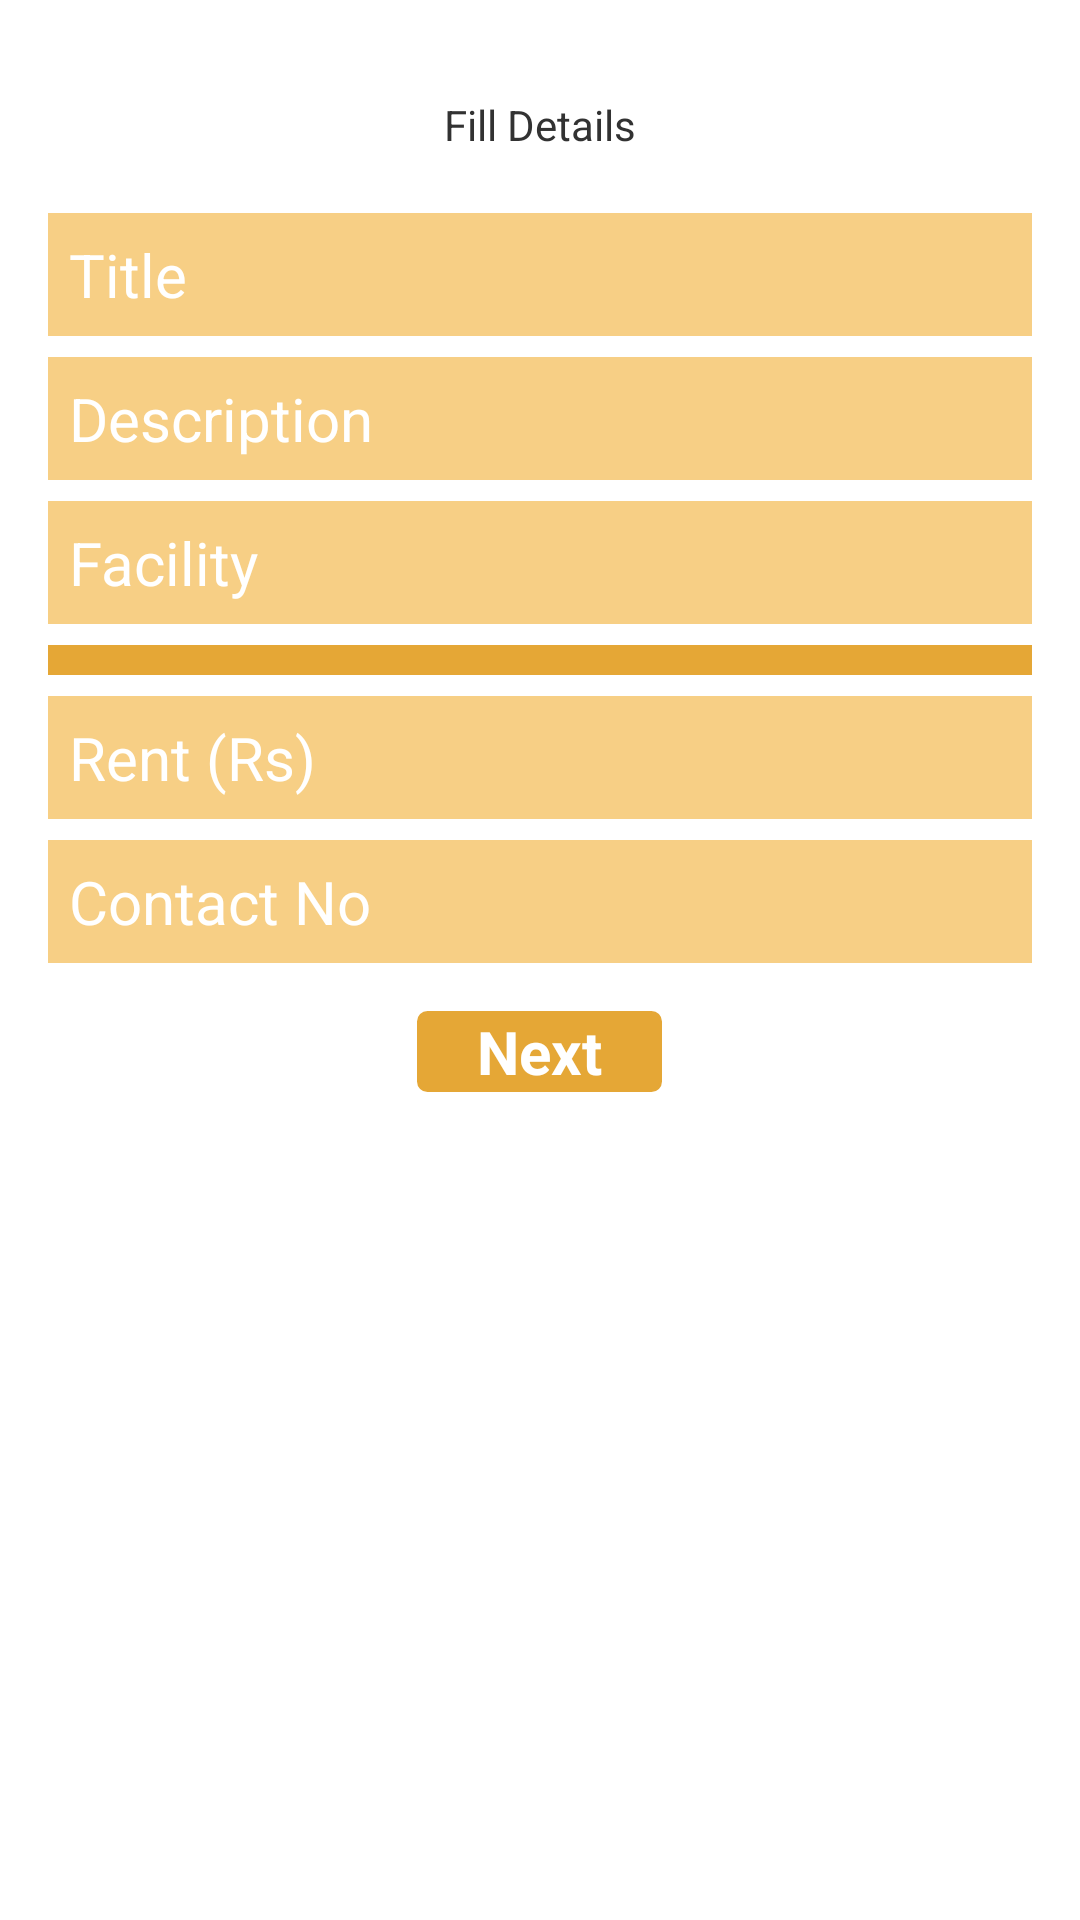

Here is an Android app screen rendered from its layout file. Give the layout XML and the strings, colors and styles it references.
<!-- AndroidManifest.xml: application theme AppTheme -->
<!-- res/layout/activity_add_property_adv.xml -->
<RelativeLayout xmlns:android="http://schemas.android.com/apk/res/android"
    xmlns:tools="http://schemas.android.com/tools"
    android:layout_width="match_parent"
    android:layout_height="match_parent"
    android:paddingBottom="@dimen/activity_vertical_margin"
    android:paddingLeft="@dimen/activity_horizontal_margin"
    android:paddingRight="@dimen/activity_horizontal_margin"
    android:paddingTop="@dimen/activity_vertical_margin"
    tools:context="com.example.pgh.Property.AddPropertyAdvActivity" >

    <TextView
        android:id="@+id/textView1"
        android:layout_width="wrap_content"
        android:layout_height="wrap_content"
        android:layout_alignParentTop="true"
        android:layout_centerHorizontal="true"
        android:layout_marginTop="16dp"
        android:text="Fill Details" />

    <EditText
        android:id="@+id/editText1"
        android:layout_width="wrap_content"
        android:layout_height="wrap_content"
        android:layout_alignParentLeft="true"
        android:layout_alignParentRight="true"
        android:layout_below="@+id/textView1"
        android:layout_marginTop="20dp"
        android:ems="10" 
        android:hint="Title"
        style="@style/EditText">
    </EditText>

    <EditText
        android:id="@+id/editText2"
        android:layout_width="wrap_content"
        android:layout_height="wrap_content"
        android:layout_alignLeft="@+id/editText1"
        android:layout_alignRight="@+id/editText1"
        android:layout_below="@+id/editText1"
        android:ems="10" 
        android:hint="Description"
        style="@style/EditText"
        android:layout_marginTop="7dp"/>

    <EditText
        android:id="@+id/editText3"
        android:layout_width="wrap_content"
        android:layout_height="wrap_content"
        android:layout_alignLeft="@+id/editText2"
        android:layout_alignRight="@+id/editText2"
        android:layout_below="@+id/editText2"
        android:ems="10" 
        android:hint="Facility"
        style="@style/EditText"
        android:layout_marginTop="7dp"/>

    <Spinner
        android:id="@+id/spinner1"
        android:layout_width="wrap_content"
        android:layout_height="wrap_content"
        android:layout_alignLeft="@+id/editText3"
        android:layout_alignRight="@+id/editText3"
        android:layout_below="@+id/editText3" 
        style="@style/Spinner"
        android:layout_marginTop="7dp"/>

    <EditText
        android:id="@+id/editText4"
        android:layout_width="wrap_content"
        android:layout_height="wrap_content"
        android:layout_alignLeft="@+id/spinner1"
        android:layout_alignRight="@+id/spinner1"
        android:layout_below="@+id/spinner1"
        android:ems="10" 
        android:hint="Rent (Rs)"
        android:layout_marginTop="7dp"
        style="@style/EditText"/>

    <EditText
        android:id="@+id/editText5"
        android:layout_width="wrap_content"
        android:layout_height="wrap_content"
        android:layout_alignLeft="@+id/editText4"
        android:layout_alignRight="@+id/editText4"
        android:layout_below="@+id/editText4"
        android:layout_marginTop="7dp"
        android:ems="10" 
        android:hint="Contact No"
        style="@style/EditText"/>

    <Button
        android:id="@+id/button1"
        android:layout_width="wrap_content"
        android:layout_height="wrap_content"
        android:layout_below="@+id/editText5"
        android:layout_centerHorizontal="true"
        android:layout_marginTop="16dp"
        android:text="Next" 
        style="@style/Button"/>

</RelativeLayout>
<!-- resources referenced by this layout -->
<resources>
  <dimen name="activity_horizontal_margin">16dp</dimen>
  <dimen name="activity_vertical_margin">16dp</dimen>
  <style name="Button">
          <item name="android:textColor">#ffffff</item>
          <item name="android:textSize">20sp</item>
          <item name="android:textStyle">bold</item>
          <item name="android:background">@drawable/mybutton</item>
          <item name="android:paddingLeft">20dp</item>
          <item name="android:paddingRight">20dp</item>
          </style>
  <style name="EditText">
          <item name="android:background">#f7cf85</item>
          <item name="android:textColor">#8c8983</item>
          <item name="android:textColorHint">#ffffff</item>
          <item name="android:textSize">20sp</item>
          <item name="android:textStyle">normal</item>
          <item name="android:padding">7dp</item>
          
       </style>
  <style name="Spinner">
          <item name="android:background">#e5a736</item>
          <item name="android:textColor">#000000</item>
          <item name="android:textSize">10sp</item>
          <item name="android:textStyle">normal</item>
          <item name="android:padding">5dp</item>
          
       </style>
  <style name="AppTheme" parent="AppBaseTheme">
              <item name="android:actionBarStyle">@style/MyActionBarTheme</item>
  
          
      </style>
  <!-- drawable mybutton (drawable-hdpi) -->
  <?xml version="1.0" encoding="utf-8"?>
  <selector xmlns:android="http://schemas.android.com/apk/res/android" >
   
   <item android:state_pressed="true" >
       <shape android:shape="rectangle"  >
   
           <corners android:radius="3dip" />
           <stroke android:width="1dip" android:color="#e5a736" />
           <gradient android:angle="-90"   />            
       
       </shape>
   </item>
  
  <item android:state_focused="true">
  
      <shape android:shape="rectangle"  >
      
          <corners android:radius="3dip" />
           <stroke android:width="1dip" android:color="#e5a736" />
           <solid android:color="#e5a736"/>       
       
       </shape>
   </item>  
  
  <item >
      <shape android:shape="rectangle"  >
         
          <corners android:radius="3dip" />
           <stroke android:width="1dip" android:color="#e5a736" />
           <gradient android:angle="-90" android:startColor="#e5a736" android:endColor="#e5a736" />            
       </shape>
   
   </item>
  </selector>
  <style name="AppBaseTheme" parent="android:Theme.Light">
          
      </style>
  <style name="MyActionBarTheme" parent="@android:style/Widget.Holo.Light.ActionBar">
          <item name="android:background">#e5a736</item>
    
          </style>
</resources>
